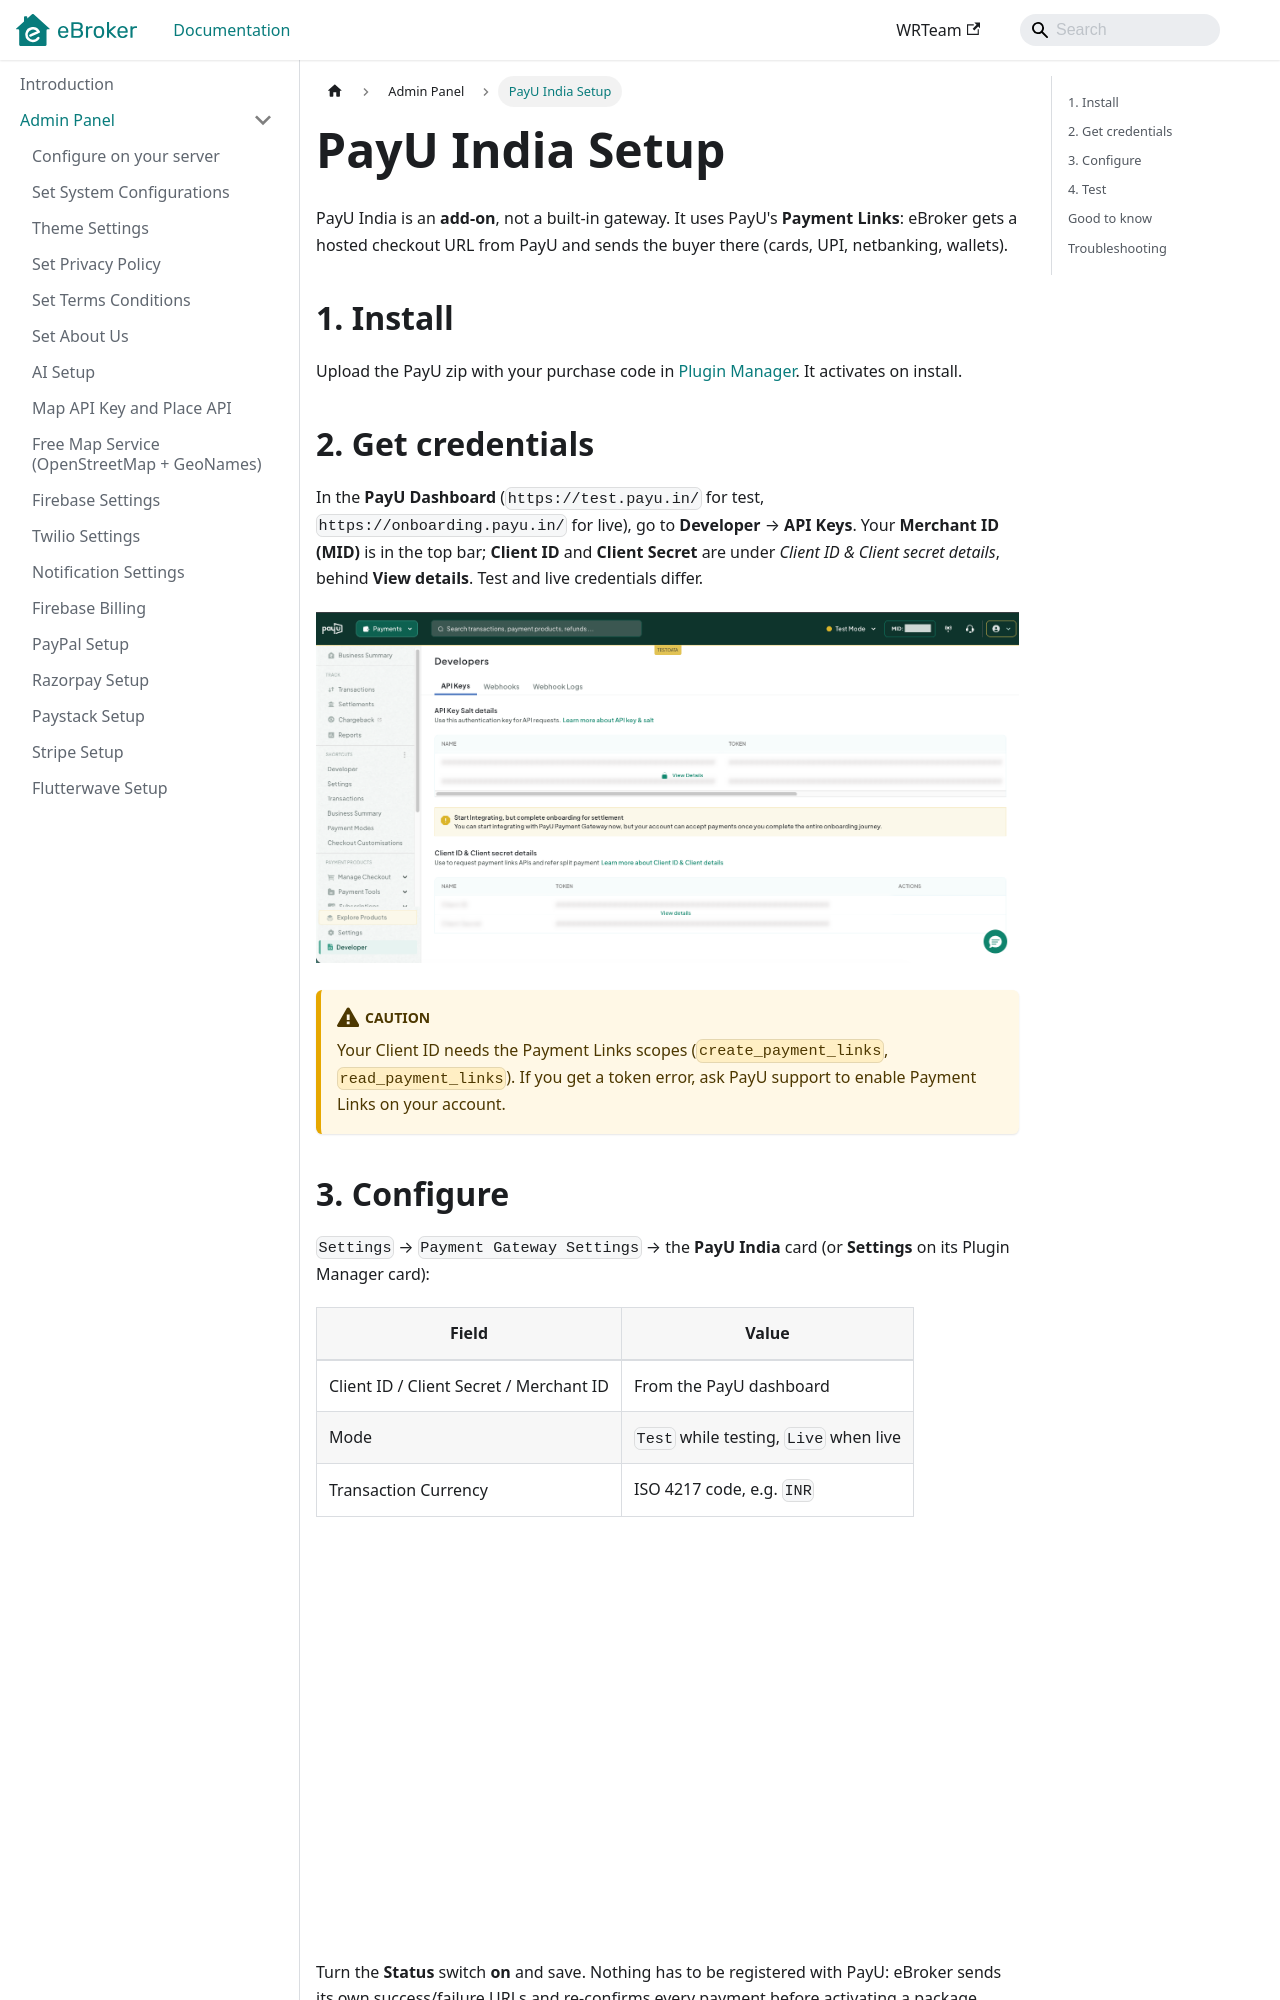

repository: WRTeam-in/eBroker-Doc · page: docs/admin/payu-setup/index.html · generator: docusaurus

---
sidebar_position: 14
title: PayU India Setup
---

# PayU India Setup

PayU India is an **add-on**, not a built-in gateway. It uses PayU's **Payment Links**: eBroker gets a hosted checkout URL from PayU and sends the buyer there (cards, UPI, netbanking, wallets).

## 1. Install

Upload the PayU zip with your purchase code in [Plugin Manager](./plugin-manager.md#install). It activates on install.

## 2. Get credentials

In the **PayU Dashboard** (`https://test.payu.in/` for test, `https://onboarding.payu.in/` for live), go to **Developer** → **API Keys**. Your **Merchant ID (MID)** is in the top bar; **Client ID** and **Client Secret** are under *Client ID & Client secret details*, behind **View details**. Test and live credentials differ.

![PayU API Keys](/images/panel/payu/payu-1.png)

:::caution
Your Client ID needs the Payment Links scopes (`create_payment_links`, `read_payment_links`). If you get a token error, ask PayU support to enable Payment Links on your account.
:::

## 3. Configure

`Settings` → `Payment Gateway Settings` → the **PayU India** card (or **Settings** on its Plugin Manager card):

| Field | Value |
| --- | --- |
| Client ID / Client Secret / Merchant ID | From the PayU dashboard |
| Mode | `Test` while testing, `Live` when live |
| Transaction Currency | ISO 4217 code, e.g. `INR` |

![PayU India settings](/images/panel/payu/payu-2.png)

Turn the **Status** switch **on** and save. Nothing has to be registered with PayU: eBroker sends its own success/failure URLs and re-confirms every payment before activating a package.
